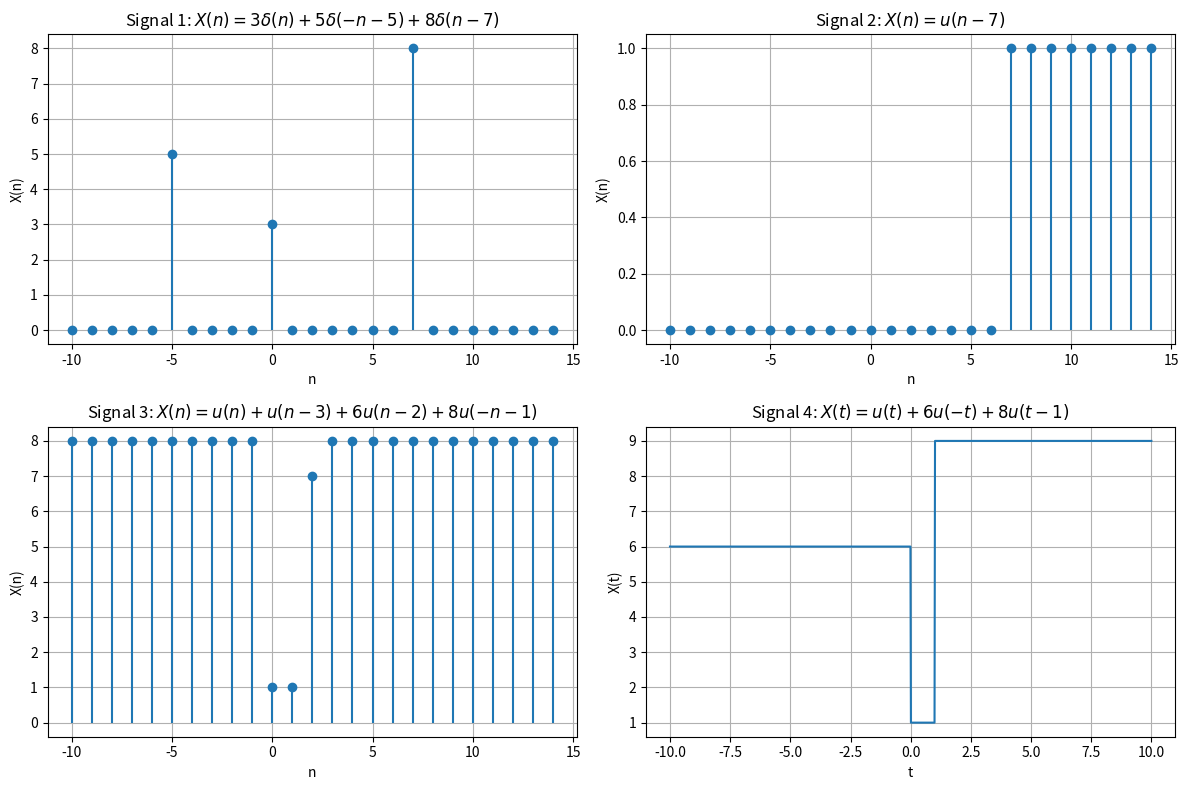

Source code (Python):
import numpy as np
import matplotlib.pyplot as plt

# Define discrete delta function
def delta(n, n0):
    return np.where(n == n0, 1, 0)

# Define discrete unit step function
def u(n, n0=0):
    return np.where(n >= n0, 1, 0)

# Define continuous unit step function
def u_cont(t, t0=0):
    return np.where(t >= t0, 1, 0)

# Generate discrete-time index
n = np.arange(-10, 15, 1)
# Generate continuous-time index
t = np.linspace(-10, 10, 1000)

# Signal 1: X(n) = 3delta(n) + 5delta(-n-5) + 8delta(n-7)
X1 = 3 * delta(n, 0) + 5 * delta(n, -5) + 8 * delta(n, 7)

# Signal 2: X(n) = u(n-7)
X2 = u(n, 7)

# Signal 3: X(n) = u(n) + u(n-3) + 6u(n-2) + 8u(-n-1)
X3 = u(n) + u(n-3) + 6 * u(n-2) + 8 * u(-n-1)

# Signal 4: X(t) = u(t) + 6u(-t) + 8u(t-1)
X4 = u_cont(t) + 6 * u_cont(-t) + 8 * u_cont(t-1)

# Plotting Signal 1
plt.figure(figsize=(12, 8))
plt.subplot(2, 2, 1)
plt.stem(n, X1, basefmt=" ")
plt.title(r'Signal 1: $X(n) = 3\delta(n) + 5\delta(-n-5) + 8\delta(n-7)$')
plt.xlabel('n')
plt.ylabel('X(n)')
plt.grid(True)

# Plotting Signal 2
plt.subplot(2, 2, 2)
plt.stem(n, X2, basefmt=" ")
plt.title(r'Signal 2: $X(n) = u(n-7)$')
plt.xlabel('n')
plt.ylabel('X(n)')
plt.grid(True)

# Plotting Signal 3
plt.subplot(2, 2, 3)
plt.stem(n, X3, basefmt=" ")
plt.title(r'Signal 3: $X(n) = u(n) + u(n-3) + 6u(n-2) + 8u(-n-1)$')
plt.xlabel('n')
plt.ylabel('X(n)')
plt.grid(True)

# Plotting Signal 4
plt.subplot(2, 2, 4)
plt.plot(t, X4)
plt.title(r'Signal 4: $X(t) = u(t) + 6u(-t) + 8u(t-1)$')
plt.xlabel('t')
plt.ylabel('X(t)')
plt.grid(True)

plt.tight_layout()
plt.show()

#